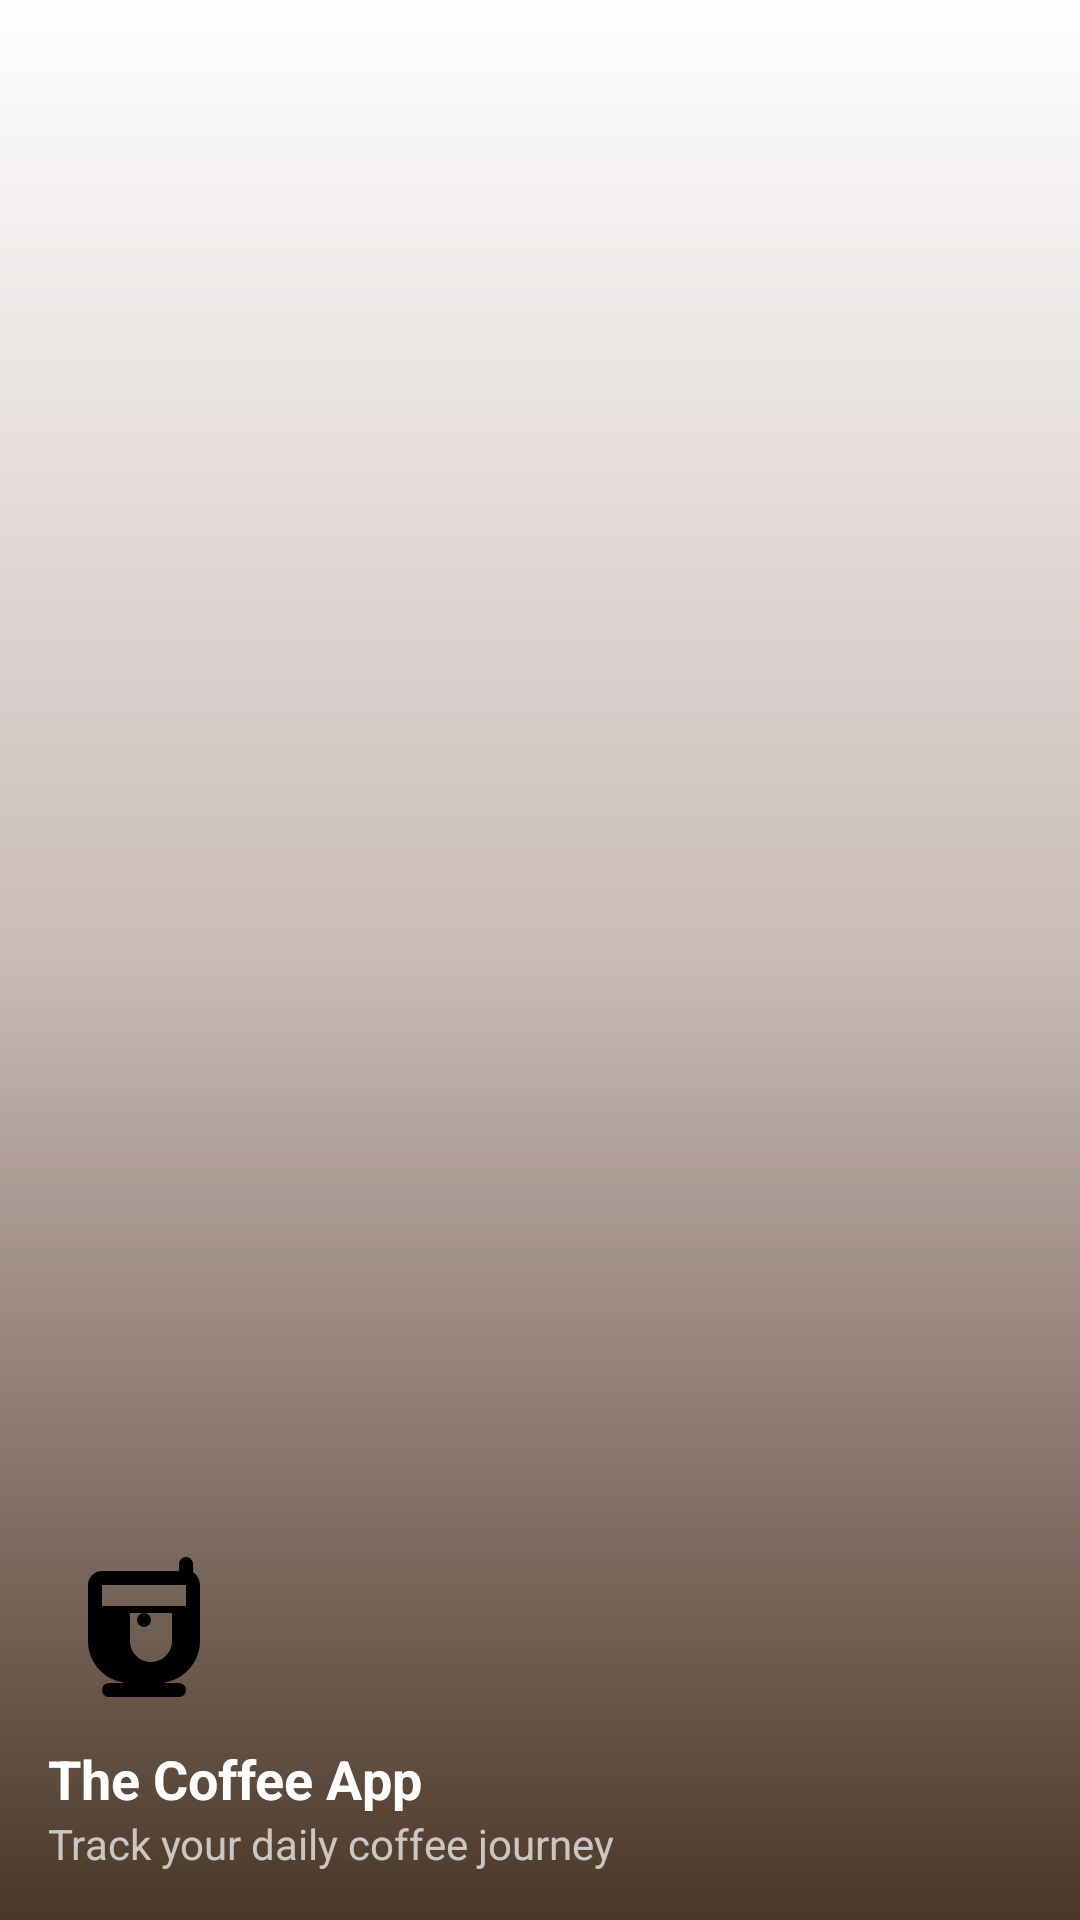

Write the Android layout XML for this screen, with the resource values it uses.
<!-- AndroidManifest.xml: application theme Theme.TheCoffeeApp -->
<!-- res/layout/nav_header_main.xml -->
<?xml version="1.0" encoding="utf-8"?>
<LinearLayout xmlns:android="http://schemas.android.com/apk/res/android"
    xmlns:app="http://schemas.android.com/apk/res-auto"
    android:layout_width="match_parent"
    android:layout_height="176dp"
    android:background="@drawable/gradient_overlay"
    android:gravity="bottom"
    android:orientation="vertical"
    android:padding="16dp"
    android:theme="@style/ThemeOverlay.AppCompat.Dark">

    <ImageView
        android:id="@+id/imageView"
        android:layout_width="64dp"
        android:layout_height="64dp"
        android:contentDescription="@string/nav_header_desc"
        android:paddingTop="8dp"
        app:srcCompat="@drawable/ic_coffee_cup" />

    <TextView
        android:layout_width="match_parent"
        android:layout_height="wrap_content"
        android:paddingTop="8dp"
        android:text="@string/app_name"
        android:textAppearance="@style/TextAppearance.AppCompat.Body1"
        android:textSize="18sp"
        android:textStyle="bold" />

    <TextView
        android:id="@+id/textView"
        android:layout_width="wrap_content"
        android:layout_height="wrap_content"
        android:text="@string/nav_header_subtitle"
        android:textSize="14sp" />
</LinearLayout>
<!-- resources referenced by this layout -->
<resources>
  <!-- drawable gradient_overlay (drawable) -->
  <?xml version="1.0" encoding="utf-8"?>
  <shape xmlns:android="http://schemas.android.com/apk/res/android">
      <gradient
          android:angle="90"
          android:startColor="@color/coffee_dark"
          android:centerColor="#66795548"
          android:endColor="#00795548"
          android:type="linear" />
  </shape>
  <!-- drawable ic_coffee_cup (drawable) -->
  <vector xmlns:android="http://schemas.android.com/apk/res/android"
      android:width="24dp"
      android:height="24dp"
      android:viewportWidth="24"
      android:viewportHeight="24">
      <path
          android:fillColor="#FF000000"
          android:pathData="M18.5,3H6C4.9,3 4,3.9 4,5v8c0,2.97 2.16,5.43 5,5.91V19H7c-0.55,0 -1,0.45 -1,1s0.45,1 1,1h10c0.55,0 1,-0.45 1,-1s-0.45,-1 -1,-1h-2v-0.09c2.84,-0.48 5,-2.94 5,-5.91V5C20,3.9 19.1,3 18.5,3zM16,13c0,1.66 -1.34,3 -3,3s-3,-1.34 -3,-3V9h6V13zM18,8H6V5h12V8z"/>
      <path
          android:fillColor="#FF000000"
          android:pathData="M12,10m-1,0a1,1 0,1 1,2 0a1,1 0,1 1,-2 0"/>
      <path
          android:fillColor="#FF000000"
          android:pathData="M19,3.5V2c0,-0.55 -0.45,-1 -1,-1s-1,0.45 -1,1v1.5h2z"/>
  </vector>
  <string name="app_name">The Coffee App</string>
  <string name="nav_header_desc">Navigation header</string>
  <string name="nav_header_subtitle">Track your daily coffee journey</string>
  <color name="coffee_dark">#4A3728</color>
  <color name="coffee_medium">#795548</color>
  <color name="white">#FFFFFFFF</color>
  <color name="cream">#D7CCC8</color>
  <color name="cream_light">#EFEBE9</color>
  <color name="black">#FF000000</color>
  <color name="status_bar">@color/coffee_dark</color>
  <color name="navigation_bar">@color/coffee_dark</color>
  <color name="text_primary">#DE000000</color>
  <color name="text_secondary">#99000000</color>
  <color name="text_hint">#61000000</color>
  <style name="Widget.TheCoffeeApp.Button" parent="Widget.MaterialComponents.Button">
          <item name="backgroundTint">@color/coffee_medium</item>
          <item name="android:textColor">@color/white</item>
          <item name="cornerRadius">24dp</item>
          <item name="android:paddingStart">24dp</item>
          <item name="android:paddingEnd">24dp</item>
          <item name="android:paddingTop">12dp</item>
          <item name="android:paddingBottom">12dp</item>
          <item name="android:textAllCaps">false</item>
      </style>
  <style name="Widget.TheCoffeeApp.TabLayout" parent="Widget.MaterialComponents.TabLayout">
          <item name="tabTextColor">?attr/colorOnSurface</item>
          <item name="tabSelectedTextColor">?attr/colorPrimary</item>
          <item name="tabIndicatorColor">?attr/colorPrimary</item>
          <item name="android:background">@android:color/transparent</item>
      </style>
  <style name="Widget.TheCoffeeApp.Card" parent="Widget.MaterialComponents.CardView">
          <item name="cardBackgroundColor">?attr/glassEffectBackground</item>
          <item name="cardElevation">?attr/glassEffectElevation</item>
          <item name="cardCornerRadius">12dp</item>
      </style>
</resources>
